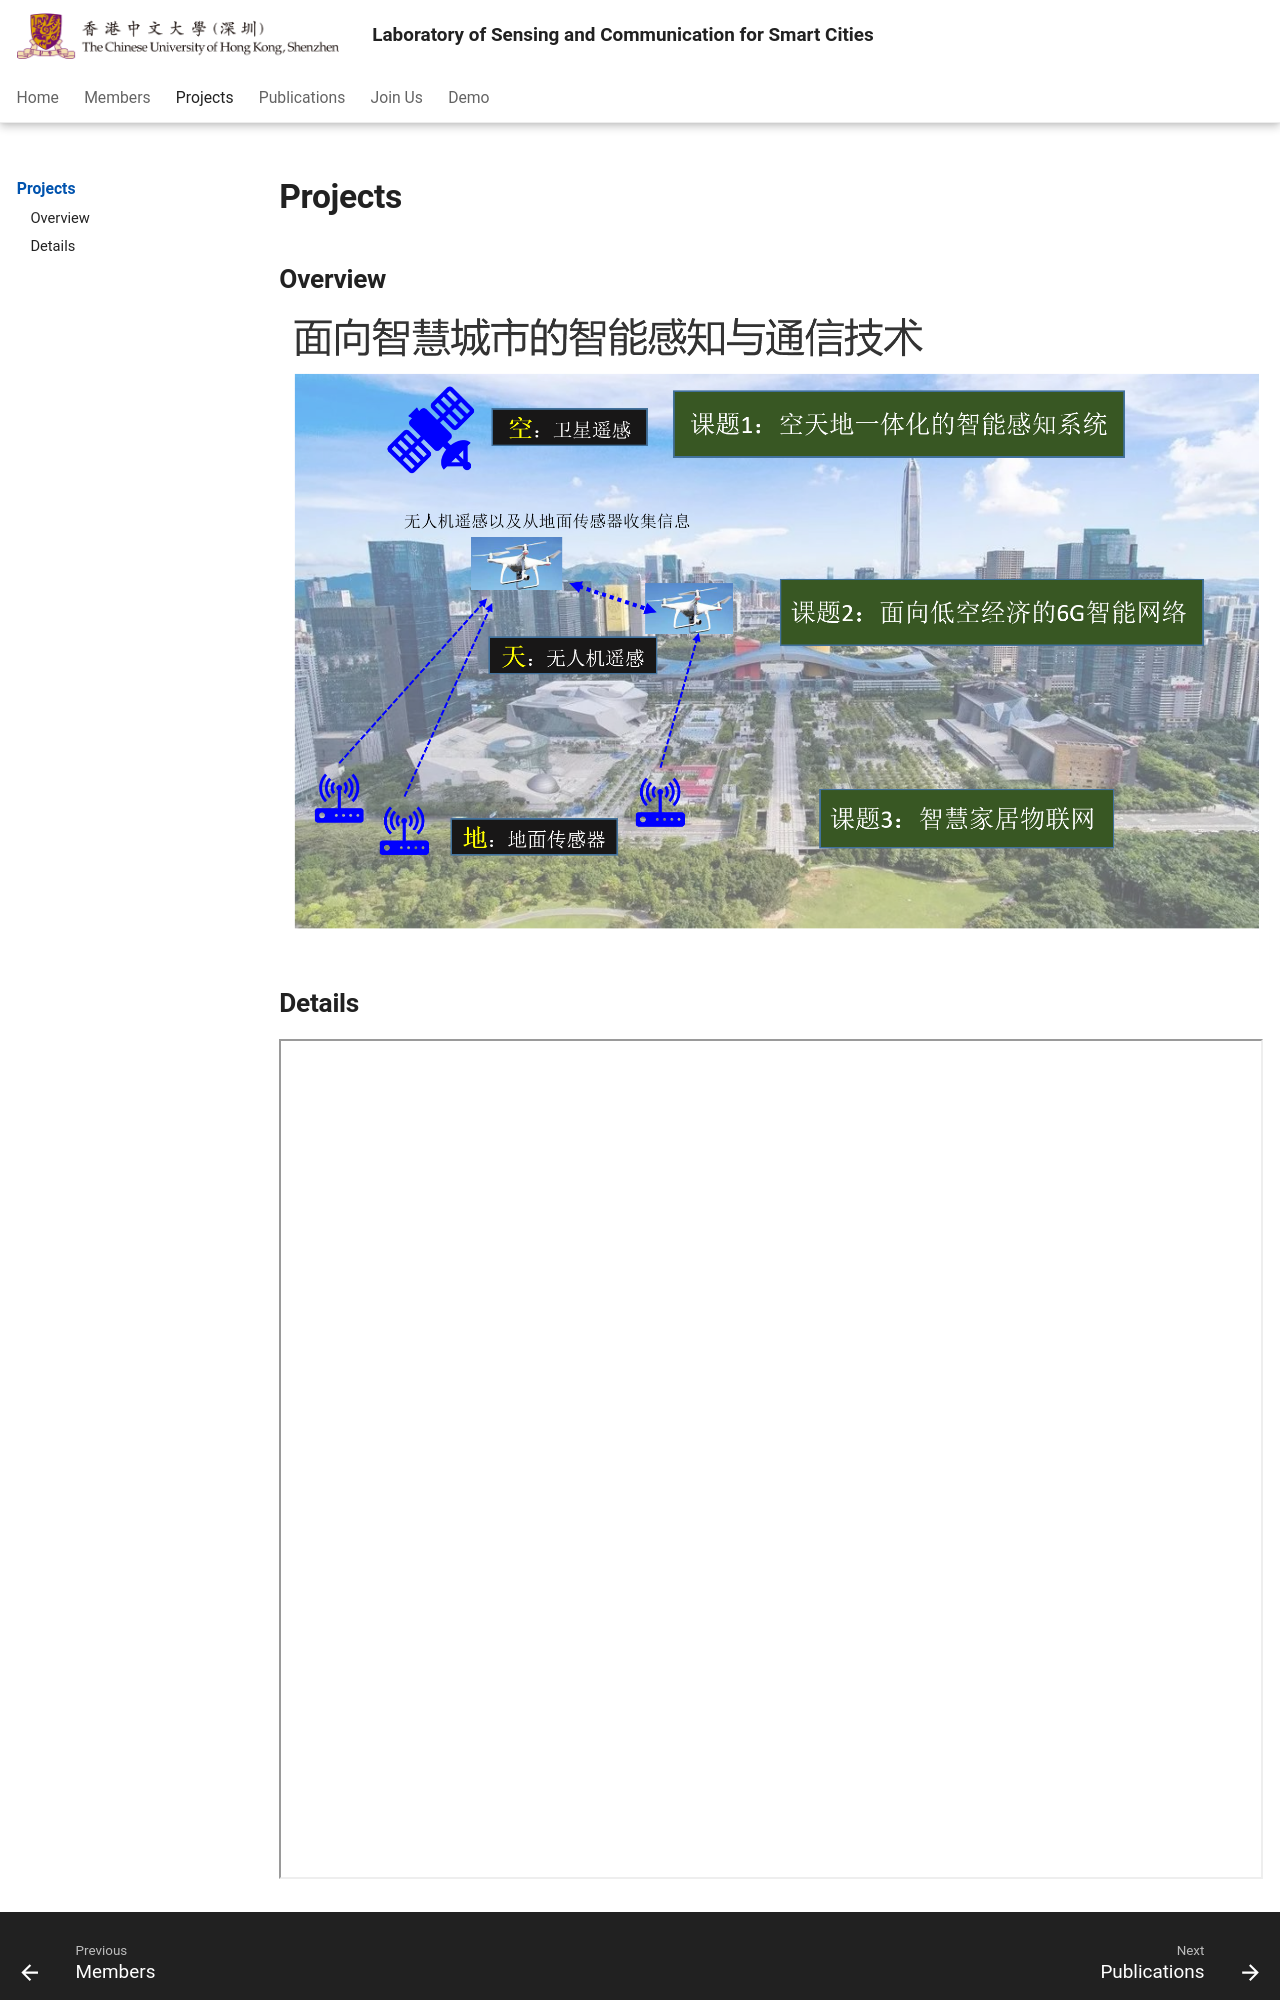

repository: Traffic-Alpha/Sensing-Communication-for-Smart-City · page: projects/index.html · generator: mkdocs

# **Projects**

## **Overview**
<div align=center>
<img src='../assets/images/projects.png' style="width: 100%">
</div>

## **Details**
<iframe
  src="../assets/pdf/projects2026.pdf"
  width="100%"
  height="800px"
>
